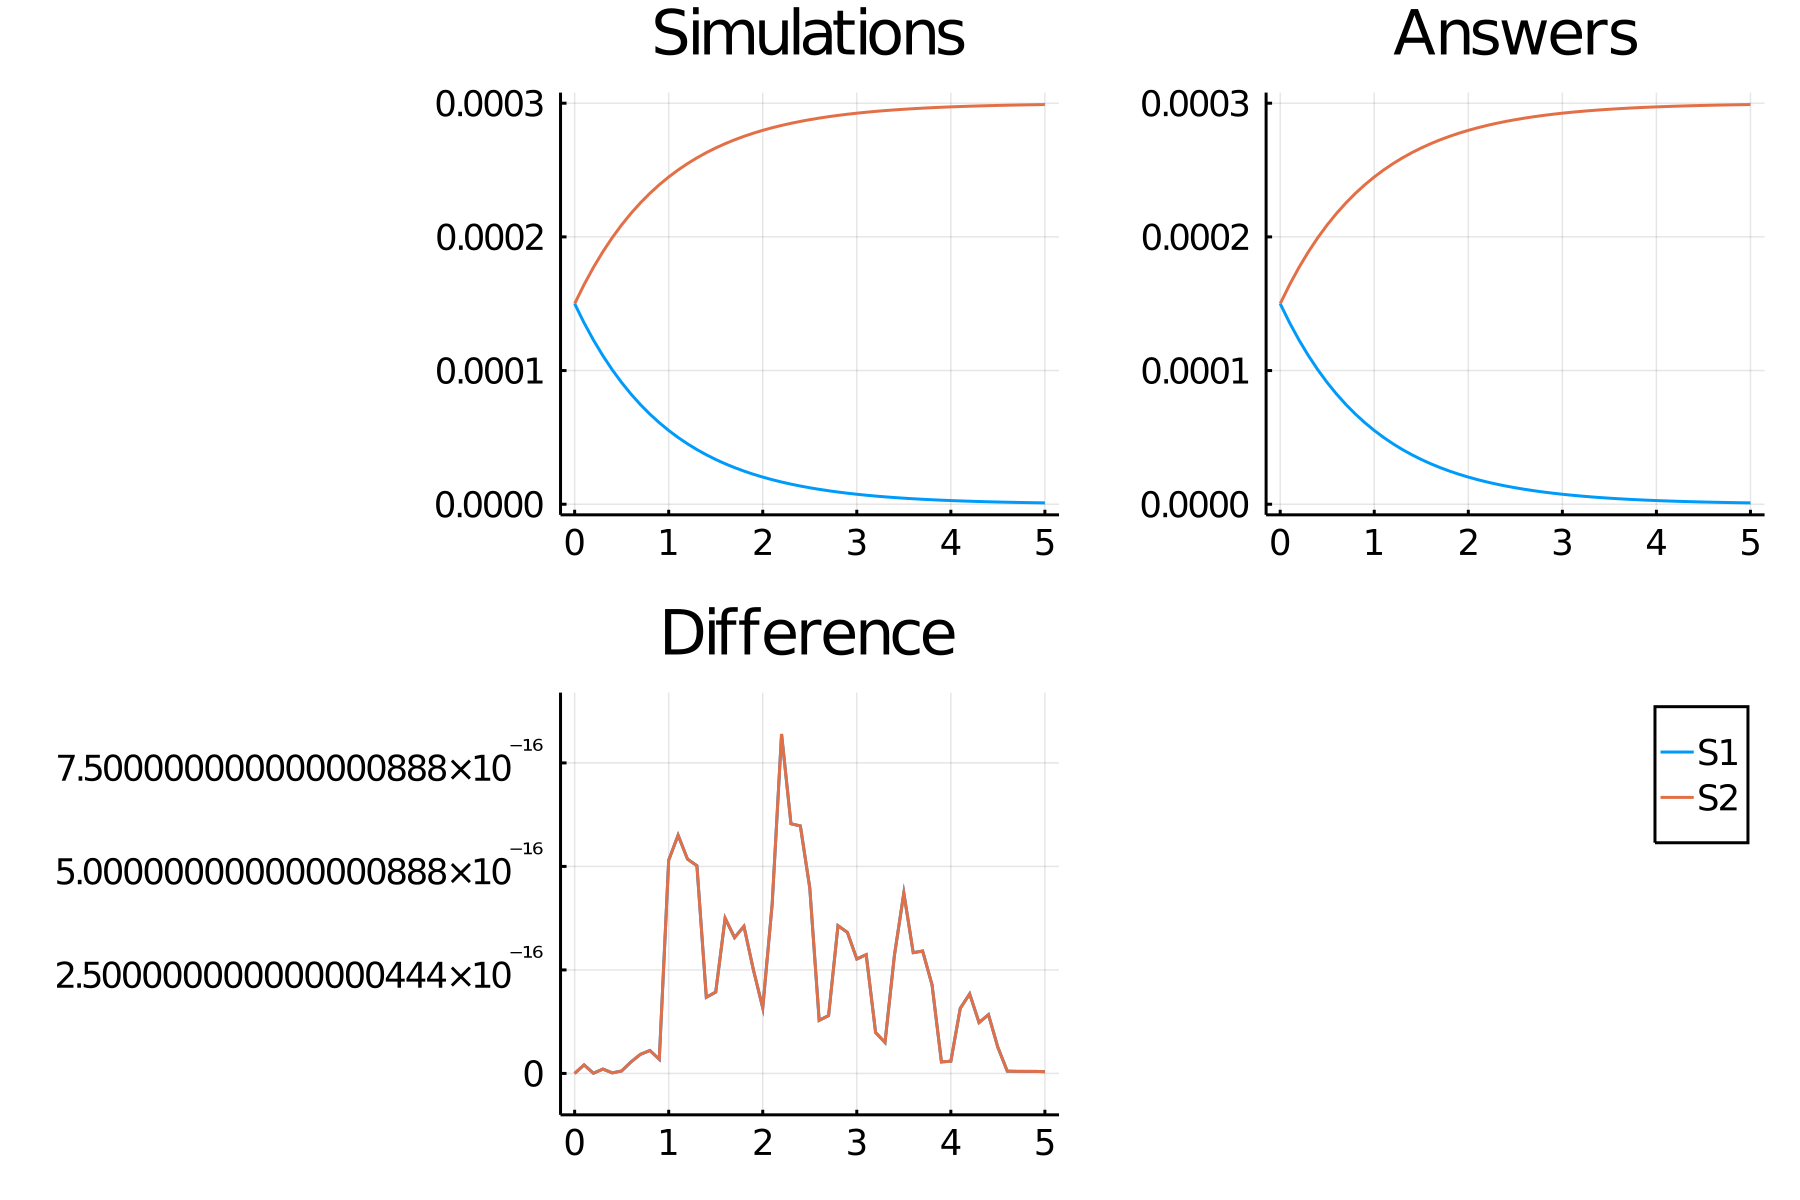

The file beside this chart, header and first rows:
time, S1_, S2_
0.0, 0.00015, 0.00015
0.1, 0.0001357, 0.0001643
0.2, 0.0001228, 0.0001772
0.3, 0.0001111, 0.0001889
0.4, 0.0001005, 0.0001995
0.5, 9.097959895690099e-5, 0.000209
0.6, 8.232174541413188e-5, 0.0002177
0.7, 7.448779556875761e-5, 0.0002255
0.8, 6.739934461763857e-5, 0.0002326
0.9, 6.098544896112401e-5, 0.000239
1.0, 5.518191617623147e-5, 0.0002448
1.1, 4.993066255528739e-5, 0.0002501
1.2, 4.5179131787347944e-5, 0.0002548
1.3, 4.087976895560347e-5, 0.0002591
1.4, 3.698954459142493e-5, 0.000263
1.5, 3.346952402246097e-5, 0.0002665
1.6, 3.0284477699573254e-5, 0.0002697
1.7, 2.740252860823828e-5, 0.0002726
1.8, 2.4794833233593356e-5, 0.0002752
1.9, 2.2435292883646048e-5, 0.0002776
2.0, 2.030029248565017e-5, 0.0002797
2.1, 1.8368464238355675e-5, 0.0002816
2.2, 1.662047375516986e-5, 0.0002834
2.3, 1.5038826559023588e-5, 0.000285
2.4, 1.3607692994009655e-5, 0.0002864
2.5, 1.231274979403277e-5, 0.0002877
2.6, 1.1141036732278324e-5, 0.0002889
2.7, 1.0080826911102272e-5, 0.0002899
2.8, 9.12150939413959e-6, 0.0002909
2.9, 8.253483008801789e-6, 0.0002917
3.0, 7.468060255456001e-6, 0.0002925
3.1, 6.757380359320503e-6, 0.0002932
3.2, 6.114330596853711e-6, 0.0002939
3.3, 5.532475110260787e-6, 0.0002945
3.4, 5.005990494334029e-6, 0.000295
3.5, 4.529607513783505e-6, 0.0002955
3.6, 4.0985583673855926e-6, 0.0002959
3.7, 3.7085289708465844e-6, 0.0002963
3.8, 3.3556157786389207e-6, 0.0002966
3.9, 3.0362867168984306e-6, 0.000297
4.0, 2.7473458333396184e-6, 0.0002973
4.1, 2.485901310421407e-6, 0.0002975
4.2, 2.2493365232636808e-6, 0.0002978
4.3, 2.03528385195295e-6, 0.000298
4.4, 1.841600985602187e-6, 0.0002982
4.5, 1.6663494807994061e-6, 0.0002983
4.6, 1.5077753617005228e-6, 0.0002985
4.7, 1.3642915652594305e-6, 0.0002986
4.8, 1.2344620573578984e-6, 0.0002988
4.9, 1.1169874606435154e-6, 0.0002989
5.0, 1.0106920498670578e-6, 0.000299
